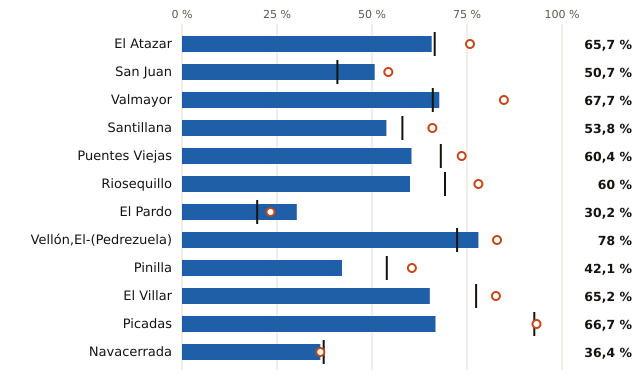

The table this chart was drawn from, first rows:
embalse, pct, pct_hace_1_anio, pct_media_10_anios, vol_hm3, capacidad_hm3
El Atazar, 65.7, 75.8, 66.5, 280.0, 426.0
San Juan, 50.7, 54.3, 40.9, 70.0, 138.0
Valmayor, 67.7, 84.7, 66.0, 84.0, 124.0
Santillana, 53.8, 65.9, 58.0, 49.0, 91.0
Puentes Viejas, 60.4, 73.6, 68.1, 32.0, 53.0
Riosequillo, 60.0, 78.0, 69.2, 30.0, 50.0
El Pardo, 30.2, 23.3, 19.8, 13.0, 43.0
Vellón,El-(Pedrezuela), 78.0, 82.9, 72.4, 32.0, 41.0
Pinilla, 42.1, 60.5, 53.9, 16.0, 38.0
El Villar, 65.2, 82.6, 77.4, 15.0, 23.0
Picadas, 66.7, 93.3, 92.7, 10.0, 15.0
Navacerrada, 36.4, 36.4, 37.3, 4.0, 11.0
